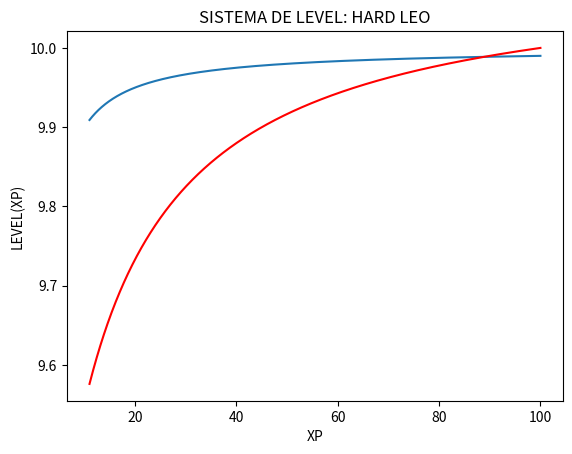

Here is the Python script that generated this plot:
# coding: utf-8

import numpy as np
from matplotlib import pyplot as plt
import math

e = 1
l_max = 10
m = -1

def lvl(x):
    return -1/x + l_max


def lvl2(x):
    return (m - l_max)/(e*x + l_max) + (l_max + 0.1)


x = np.linspace(11, 100, 1000)
y = np.vectorize(lambda x: lvl(x))
y2 = np.vectorize(lvl2)
plt.close('all')
plt.plot(x, y(x))
plt.plot(x, y2(x), color='r')
ax = plt.gca()
ax.set_title("SISTEMA DE LEVEL: HARD LEO")
ax.set_xlabel("XP")
ax.set_ylabel("LEVEL(XP)")
plt.show(block=False)
